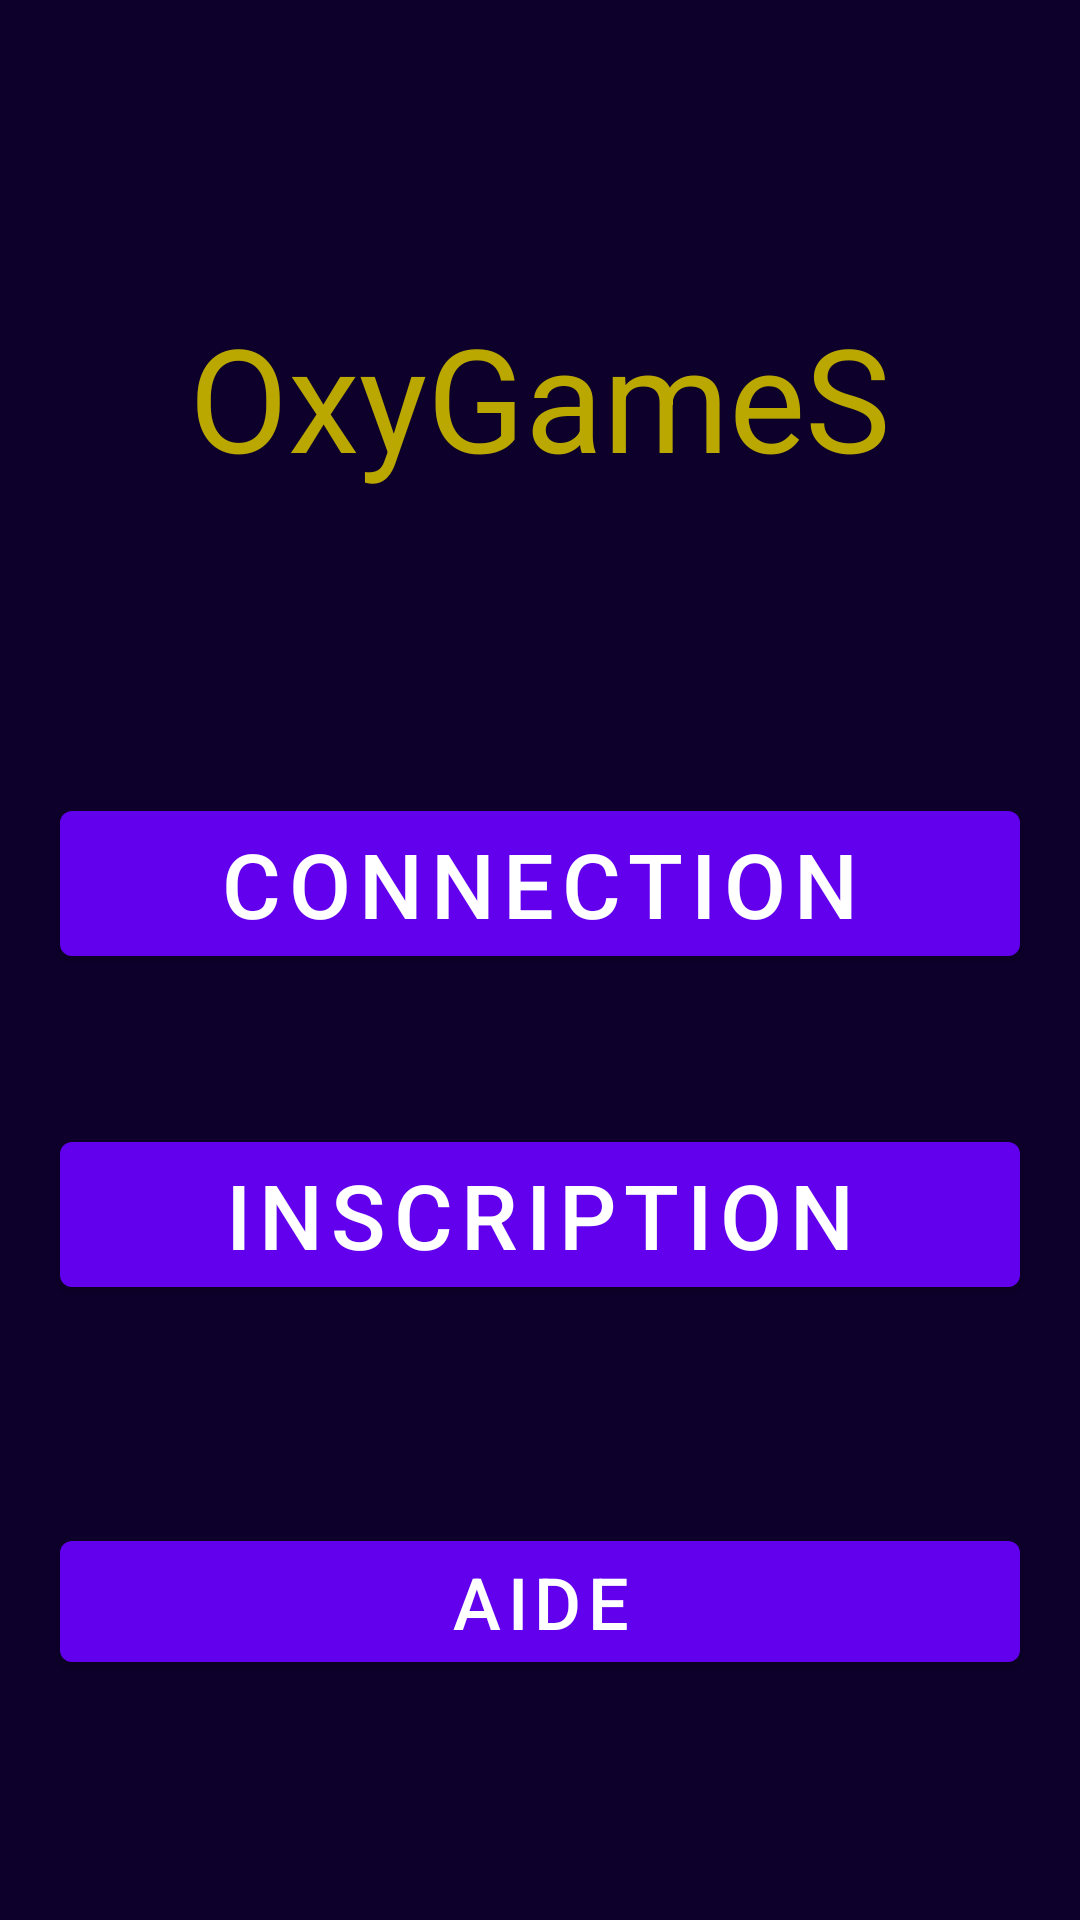

Android layout source for this screen:
<!-- AndroidManifest.xml: application theme Theme.OxyGameS -->
<!-- res/layout/content_welcome.xml -->
<?xml version="1.0" encoding="utf-8"?>
<layout>

    <androidx.constraintlayout.widget.ConstraintLayout xmlns:android="http://schemas.android.com/apk/res/android"
        xmlns:app="http://schemas.android.com/apk/res-auto"
        android:layout_width="match_parent"
        android:layout_height="match_parent"
        android:background="@color/colorPrimaryDark"
        app:layout_behavior="@string/appbar_scrolling_view_behavior">

        <TextView
            android:id="@+id/title_welcome"
            android:layout_width="match_parent"
            android:layout_height="wrap_content"
            android:layout_marginTop="100dp"
            android:layout_marginBottom="20dp"
            android:gravity="center_horizontal"
            android:text="@string/app_name"
            android:textAlignment="center"
            android:textColor="@color/colorAccent"
            android:textSize="48sp"
            app:layout_constraintBottom_toTopOf="@+id/button_page_login"
            app:layout_constraintEnd_toEndOf="parent"
            app:layout_constraintStart_toStartOf="parent"
            app:layout_constraintTop_toTopOf="parent" />

        <Button
            android:id="@+id/button_page_login"
            android:layout_width="match_parent"
            android:layout_height="wrap_content"
            android:layout_marginStart="20dp"
            android:layout_marginTop="80dp"
            android:layout_marginEnd="20dp"
            android:layout_marginBottom="50dp"
            android:text="@string/label_connection"
            android:textSize="30sp"
            app:layout_constraintBottom_toTopOf="@+id/button_page_register"
            app:layout_constraintEnd_toEndOf="parent"
            app:layout_constraintStart_toStartOf="parent"
            app:layout_constraintTop_toBottomOf="@+id/title_welcome" />

        <Button
            android:id="@+id/button_page_register"
            android:layout_width="match_parent"
            android:layout_height="wrap_content"
            android:layout_marginStart="20dp"
            android:layout_marginTop="50dp"
            android:layout_marginEnd="20dp"
            android:text="@string/label_inscription"
            android:textSize="30sp"
            app:layout_constraintEnd_toEndOf="parent"
            app:layout_constraintStart_toStartOf="parent"
            app:layout_constraintTop_toBottomOf="@+id/button_page_login" />

        <Button
            android:id="@+id/button_page_help"
            android:layout_width="match_parent"
            android:layout_height="wrap_content"
            android:layout_marginStart="20dp"
            android:layout_marginEnd="20dp"
            android:layout_marginBottom="80dp"
            android:text="@string/label_aide"
            android:textSize="24sp"
            app:layout_constraintBottom_toBottomOf="parent"
            app:layout_constraintEnd_toEndOf="parent"
            app:layout_constraintStart_toStartOf="parent" />
    </androidx.constraintlayout.widget.ConstraintLayout>
</layout>
<!-- resources referenced by this layout -->
<resources>
  <color name="colorAccent">#BAA700</color>
  <color name="colorPrimaryDark">#0D002B</color>
  <string name="app_name">OxyGameS</string>
  <string name="label_aide">AIDE</string>
  <string name="label_connection">CONNECTION</string>
  <string name="label_inscription">INSCRIPTION</string>
  <style name="Theme.OxyGameS" parent="Theme.MaterialComponents.DayNight.DarkActionBar">
          
          <item name="colorPrimary">@color/purple_500</item>
          <item name="colorPrimaryVariant">@color/purple_700</item>
          <item name="colorOnPrimary">@color/white</item>
          
          <item name="colorSecondary">@color/teal_200</item>
          <item name="colorSecondaryVariant">@color/teal_700</item>
          <item name="colorOnSecondary">@color/black</item>
          
          <item name="android:statusBarColor" tools:targetApi="l">?attr/colorPrimaryVariant</item>
          
          <item name="colorPrimaryDark">@color/colorPrimaryDark</item>
          <item name="colorAccent">@color/colorAccent</item>
      </style>
  <color name="purple_500">#FF6200EE</color>
  <color name="purple_700">#FF3700B3</color>
  <color name="white">#FFFFFFFF</color>
  <color name="teal_200">#FF03DAC5</color>
  <color name="teal_700">#FF018786</color>
  <color name="black">#FF000000</color>
</resources>
